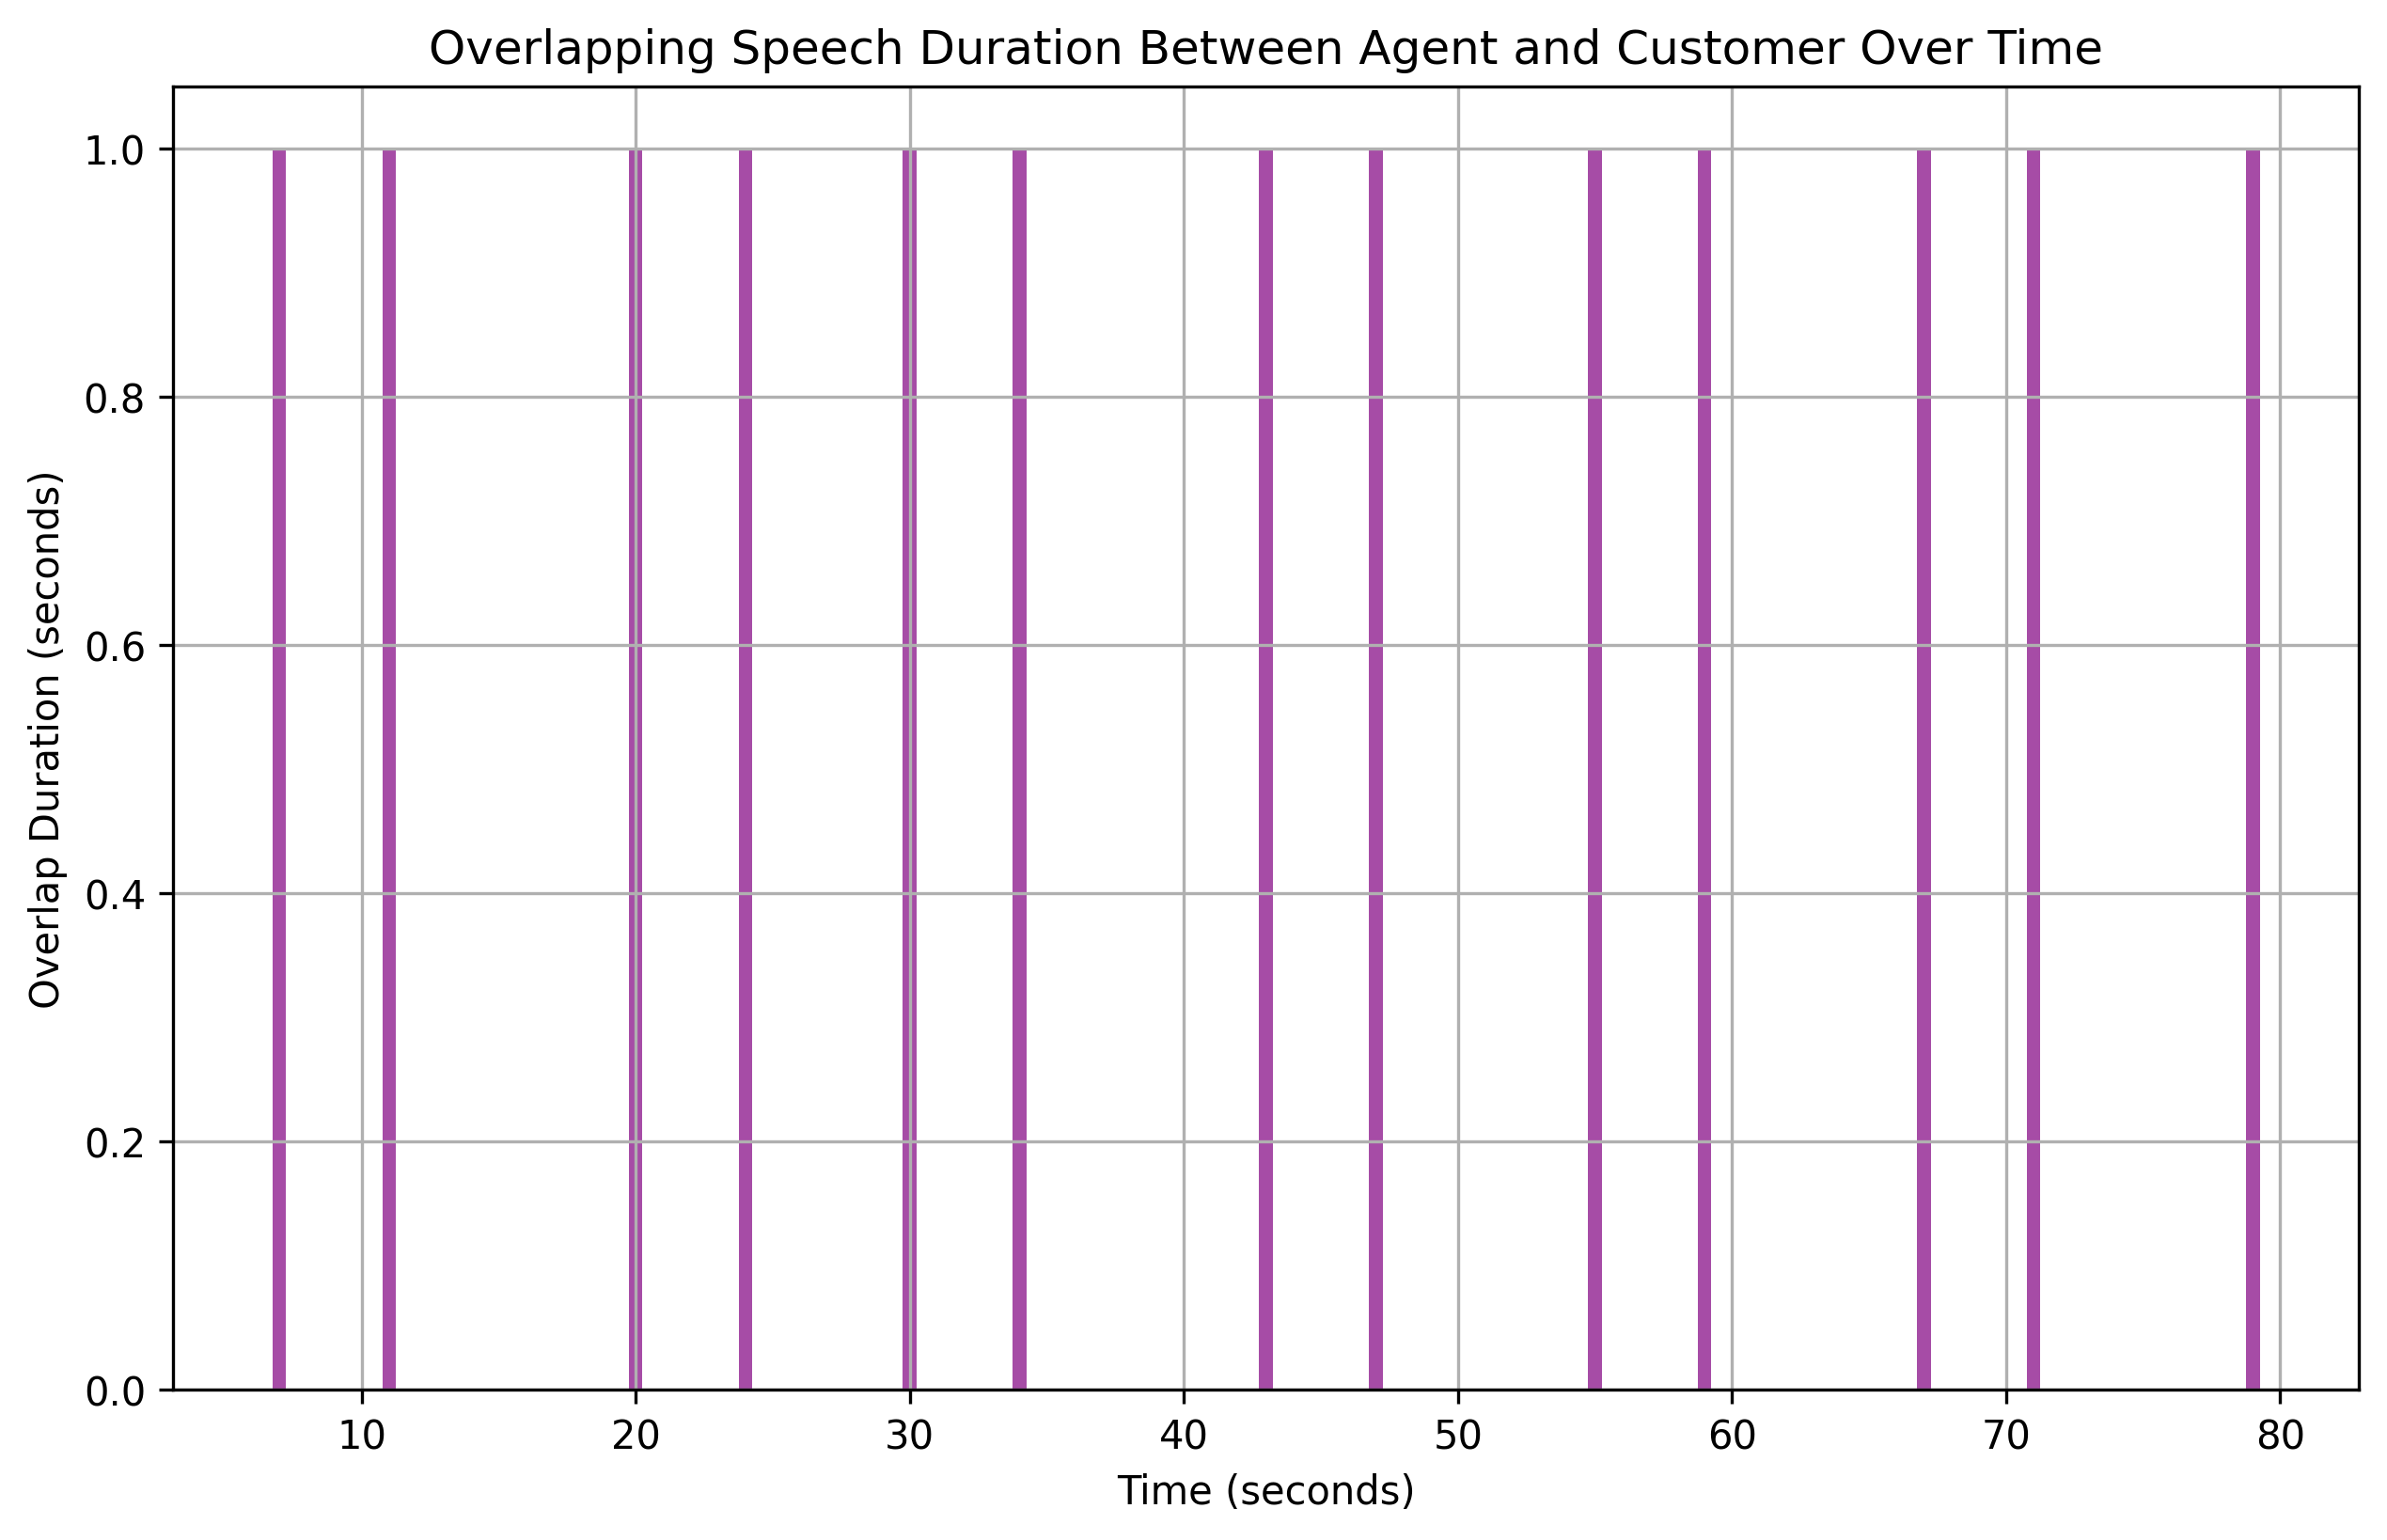

Values plotted in this chart, from the file beside it:
overlap_start, overlap_end, overlap_duration
7, 8, 1
11, 12, 1
20, 21, 1
24, 25, 1
30, 31, 1
34, 35, 1
43, 44, 1
47, 48, 1
55, 56, 1
59, 60, 1
67, 68, 1
71, 72, 1
79, 80, 1
